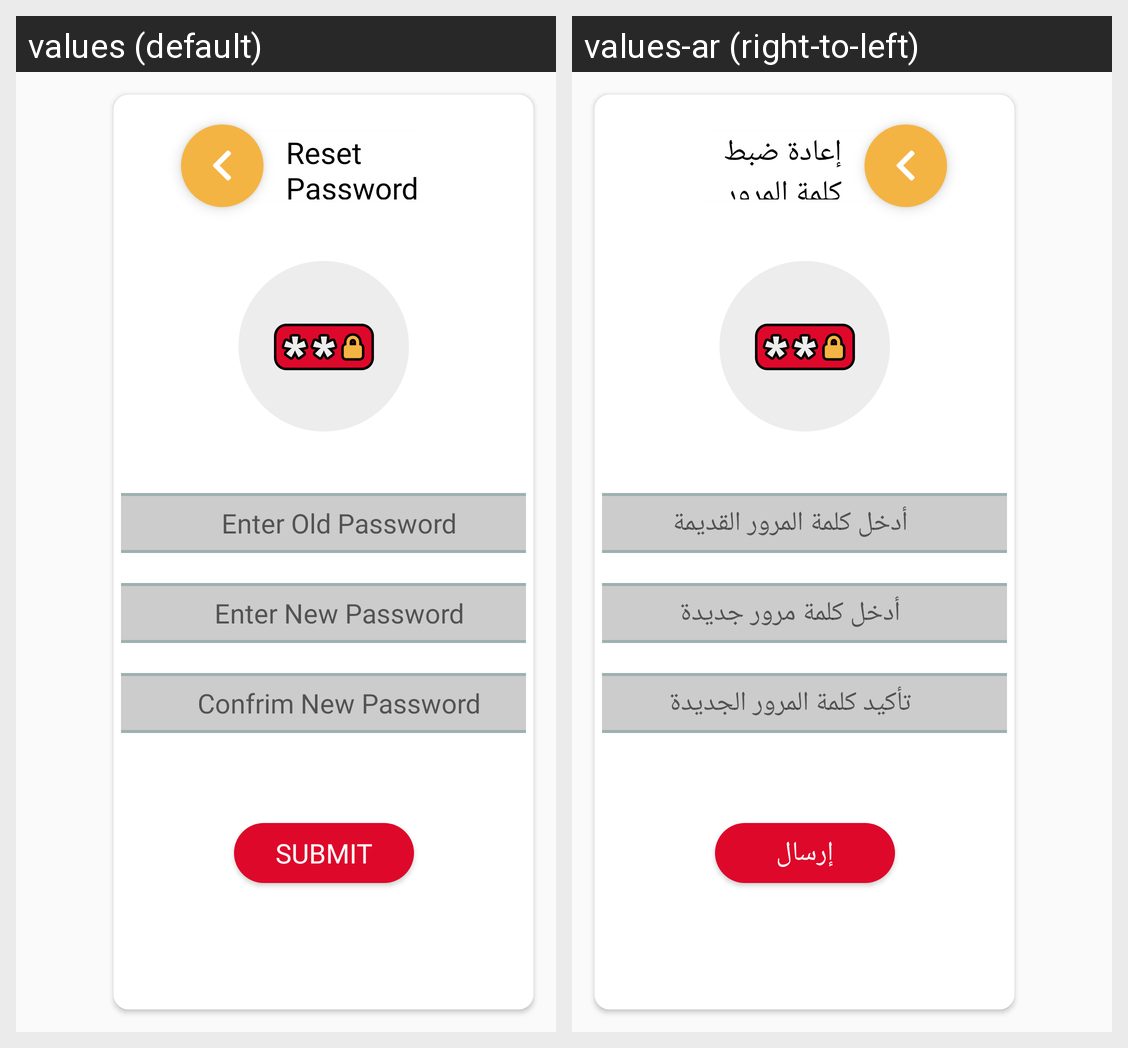

The Android screen above is rendered under two locales of the same app. Produce the string resources it draws, with the default and per-locale values.
Android screen res/layout/fragment_reset_password.xml rendered under 2 locales, left to right: values (default), values-ar (right-to-left). Device: Nexus 5 (rendered at 1080×1920; each locale shown at half size, 540×960, under a caption strip naming it); theme AppTheme.
Strings drawn on this screen, with the default value and each locale's value (text and hints the layout hard-codes, and strings that could not be matched under every locale, appear in the picture but are not listed):

reset_password
  values: Reset Password
  values-ar: إعادة ضبط كلمة المرور

enter_old_password
  values: Enter Old Password
  values-ar: أدخل كلمة المرور القديمة

enter_new_password
  values: Enter New Password
  values-ar: أدخل كلمة مرور جديدة

confrim_new_password
  values: Confrim New Password
  values-ar: تأكيد كلمة المرور الجديدة

submit
  values: Submit
  values-ar: إرسال
